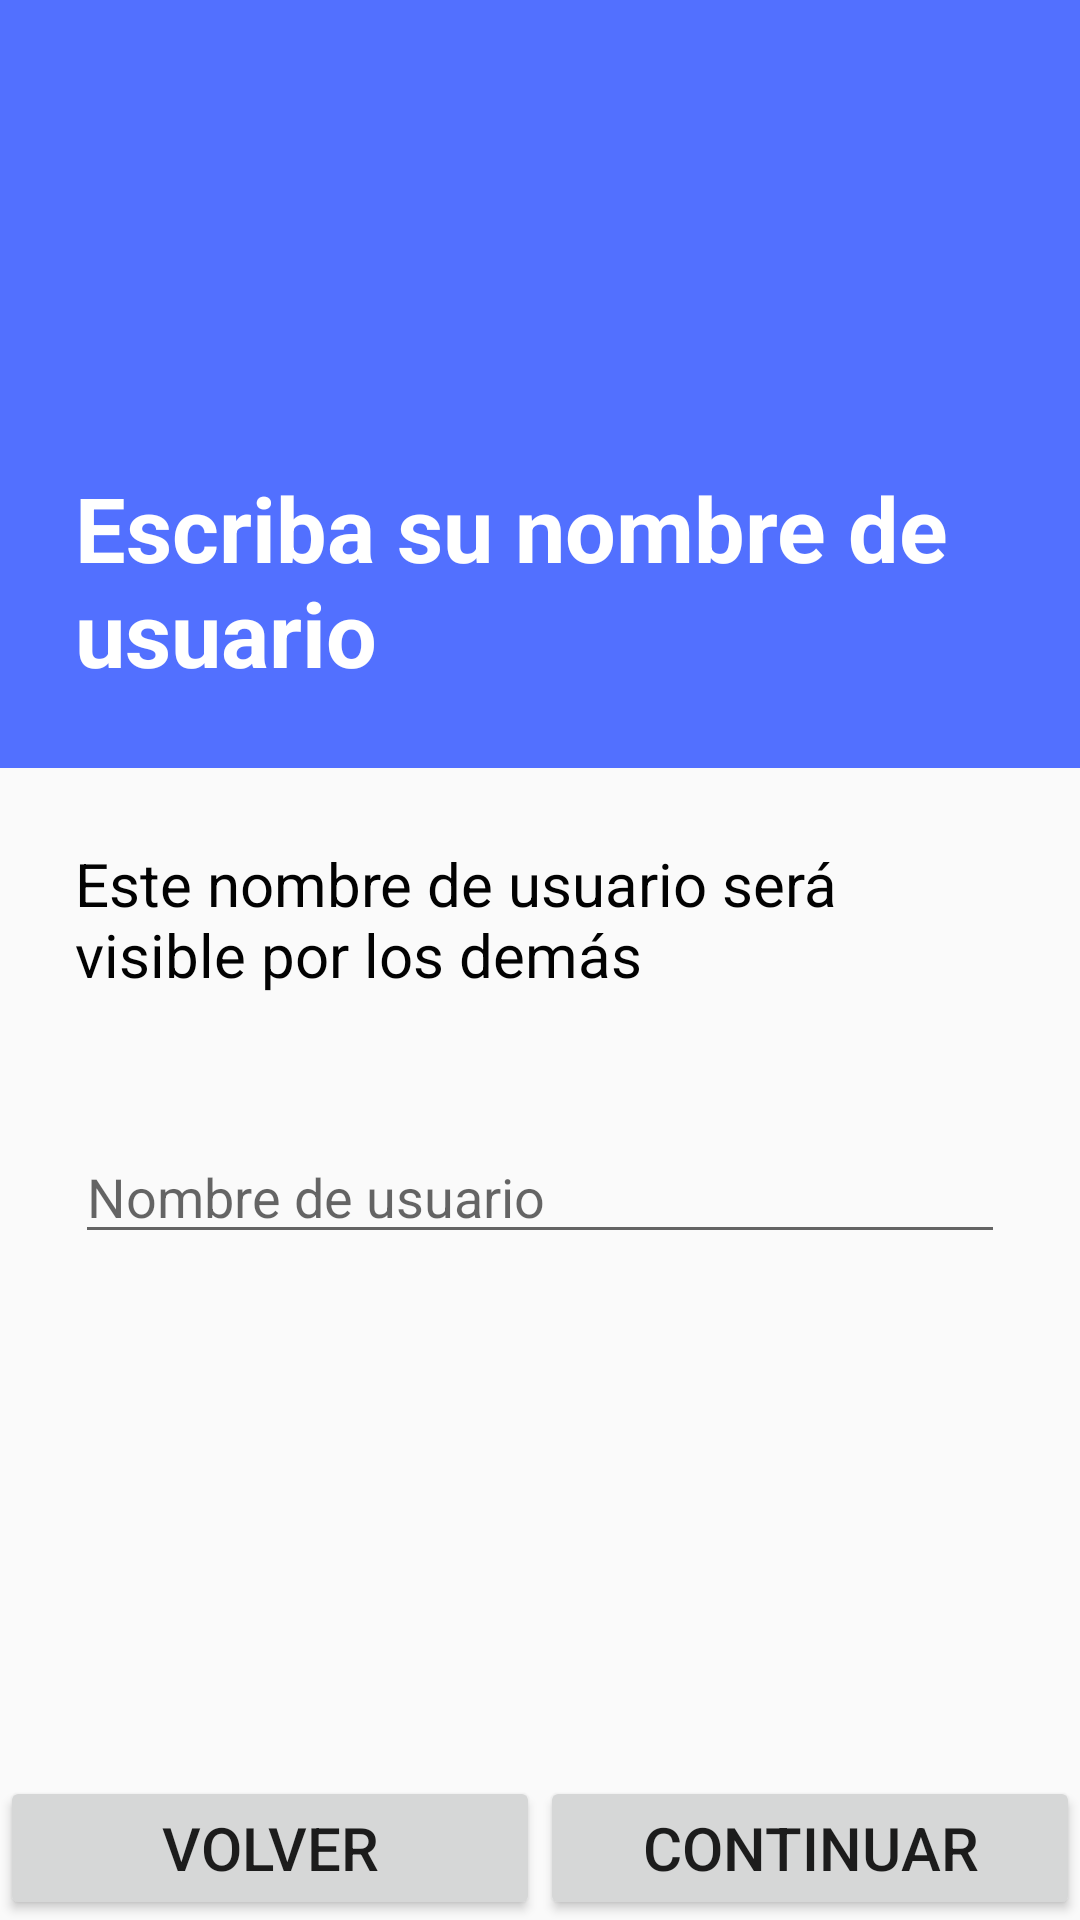

This screen was rendered from an Android layout file. Write that file and the resources it references.
<!-- AndroidManifest.xml: application theme AppTheme -->
<!-- res/layout/activity_username.xml -->
<?xml version="1.0" encoding="utf-8"?>

<androidx.constraintlayout.widget.ConstraintLayout xmlns:android="http://schemas.android.com/apk/res/android"
    xmlns:app="http://schemas.android.com/apk/res-auto"
    xmlns:tools="http://schemas.android.com/tools"
    android:layout_width="match_parent"
    android:layout_height="match_parent"
    tools:context=".Email">

    <androidx.constraintlayout.widget.Guideline
        android:id="@+id/guideline"
        android:layout_width="wrap_content"
        android:layout_height="wrap_content"
        android:orientation="horizontal"
        app:layout_constraintGuide_percent="0.4" />

    <androidx.constraintlayout.widget.Guideline
        android:id="@+id/guideline2"
        android:layout_width="wrap_content"
        android:layout_height="wrap_content"
        android:orientation="vertical"
        app:layout_constraintGuide_percent="0.5" />

    <ImageView
        android:id="@+id/imageView"
        android:layout_width="0dp"
        android:layout_height="0dp"
        app:layout_constraintBottom_toTopOf="@+id/guideline"
        app:layout_constraintEnd_toEndOf="parent"
        app:layout_constraintStart_toStartOf="parent"
        app:layout_constraintTop_toTopOf="parent"
        app:srcCompat="@color/colorPrimary" />

    <TextView
        android:id="@+id/textView"
        style="@style/tituloAyuda"
        android:layout_width="0dp"
        android:layout_height="wrap_content"
        android:text="@string/verificarusername"
        android:typeface="normal"
        app:layout_constraintBottom_toTopOf="@+id/guideline"
        app:layout_constraintEnd_toEndOf="parent"
        app:layout_constraintStart_toStartOf="parent" />

    <TextView
        android:id="@+id/textView2"
        style="@style/textoAyuda"
        android:layout_width="0dp"
        android:layout_height="wrap_content"
        android:text="@string/escribeusername"
        app:layout_constraintEnd_toEndOf="parent"
        app:layout_constraintStart_toStartOf="parent"
        app:layout_constraintTop_toTopOf="@+id/guideline" />

    <EditText
        android:id="@+id/etUsername"
        style="@style/margenBase.inputUsername"
        android:layout_width="0dp"
        android:layout_height="wrap_content"
        android:layout_marginLeft="@dimen/margenTituloAyuda"
        android:layout_marginRight="@dimen/margenTituloAyuda"
        android:ems="10"
        android:inputType="textPersonName"
        app:layout_constraintEnd_toEndOf="parent"
        app:layout_constraintHorizontal_bias="0.68"
        app:layout_constraintStart_toStartOf="parent"
        app:layout_constraintTop_toBottomOf="@+id/textView2" />

    <Button
        android:id="@+id/btContinuar"
        style="@style/botonesAvance"
        android:layout_width="0dp"
        android:layout_height="wrap_content"
        android:text="@string/resume"
        app:layout_constraintBottom_toBottomOf="parent"
        app:layout_constraintEnd_toEndOf="parent"
        app:layout_constraintStart_toStartOf="@+id/guideline2" />

    <Button
        android:id="@+id/btVolver"
        style="@style/botonesAvance"
        android:layout_width="0dp"
        android:layout_height="wrap_content"
        android:text="@string/volver"
        app:layout_constraintBottom_toBottomOf="parent"
        app:layout_constraintEnd_toStartOf="@+id/guideline2"
        app:layout_constraintStart_toStartOf="parent" />

</androidx.constraintlayout.widget.ConstraintLayout>
<!-- resources referenced by this layout -->
<resources>
  <color name="colorPrimary">#5270ff</color>
  <dimen name="margenTituloAyuda">25dp</dimen>
  <string name="escribeusername">Este nombre de usuario será visible por los demás</string>
  <string name="resume">Continuar</string>
  <string name="verificarusername">Escriba su nombre de usuario</string>
  <string name="volver">Volver</string>
  <style name="botonesAvance">
          <item name="android:windowActionBarOverlay">true</item>
          <item name="android:textSize">@dimen/textoAyuda</item>
      </style>
  <style name="margenBase.inputUsername">
          <item name="android:hint">@string/ponerUsername</item>
      </style>
  <style name="textoAyuda">
          <item name="android:textColor">@color/negro</item>
          <item name="android:layout_marginTop">@dimen/margenTituloAyuda</item>
          <item name="android:layout_marginBottom">@dimen/margenTituloAyuda</item>
          <item name="android:layout_marginLeft">@dimen/margenTituloAyuda</item>
          <item name="android:layout_marginRight">@dimen/margenTituloAyuda</item>
          <item name="android:textSize">@dimen/textoAyuda</item>
      </style>
  <style name="tituloAyuda">
          <item name="android:textColor">@color/blanco</item>
          <item name="android:layout_marginBottom">@dimen/margenTituloAyuda</item>
          <item name="android:layout_marginLeft">@dimen/margenTituloAyuda</item>
          <item name="android:layout_marginRight">@dimen/margenTituloAyuda</item>
          <item name="android:textSize">@dimen/textoTituloAyuda</item>
          <item name="android:textStyle">bold</item>
      </style>
  <style name="AppTheme" parent="Theme.AppCompat.Light.DarkActionBar">
          <item name="colorPrimary">@color/colorPrimary</item>
          <item name="colorPrimaryDark">@color/colorPrimaryDark</item>
          <item name="colorAccent">@color/colorAccent</item>
      </style>
  <dimen name="textoAyuda">20sp</dimen>
  <string name="ponerUsername">Nombre de usuario</string>
  <color name="negro">#020202</color>
  <color name="blanco">#FFFFFF</color>
  <dimen name="textoTituloAyuda">30sp</dimen>
  <color name="colorPrimaryDark">#4060FB</color>
  <color name="colorAccent">#D81B60</color>
</resources>
